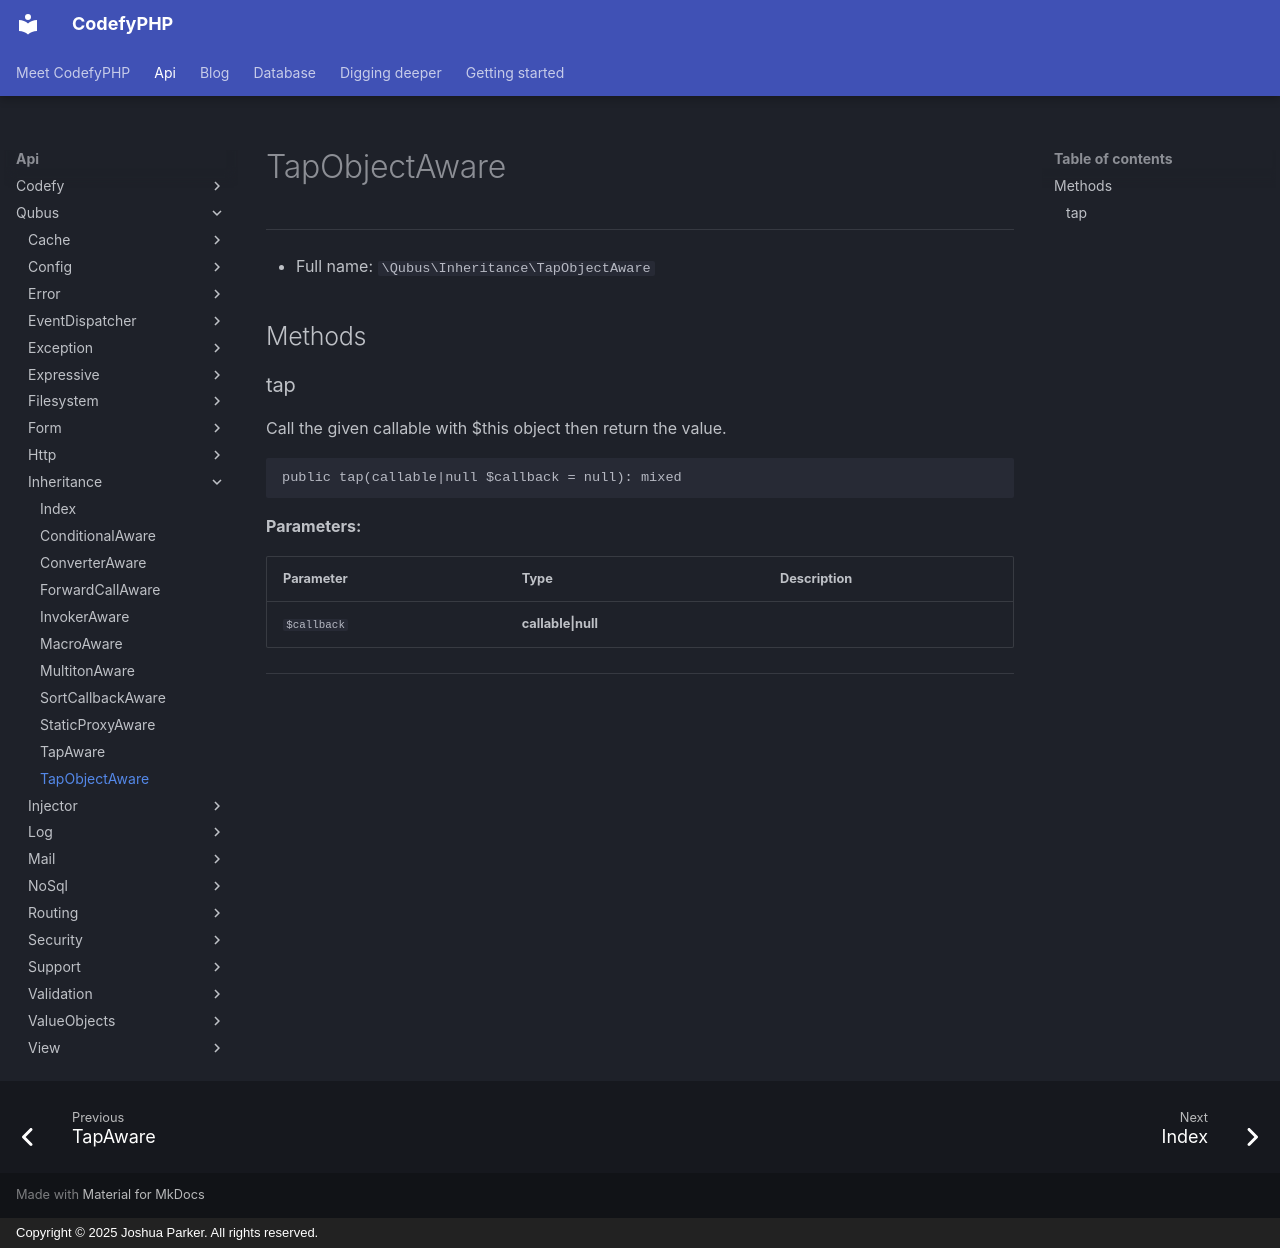

repository: codefyphp/docs · page: api/Qubus/Inheritance/TapObjectAware/index.html · generator: mkdocs · copyright: Copyright © 2025 Joshua Parker. All rights reserved.

# TapObjectAware

***

* Full name: `\Qubus\Inheritance\TapObjectAware`

## Methods

### tap

Call the given callable with $this object then return the value.

```php
public tap(callable|null $callback = null): mixed
```

**Parameters:**

| Parameter   | Type               | Description |
|-------------|--------------------|-------------|
| `$callback` | **callable\|null** |             |

***
